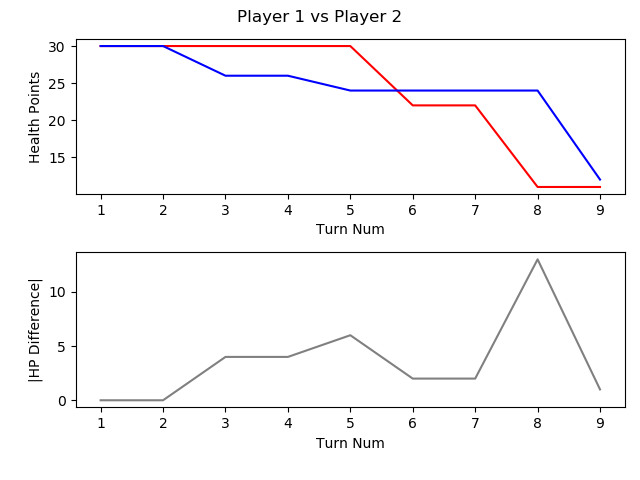

Values plotted in this chart, from the file beside it:
, TURN_NO, P1_HEALTH, P2_HEALTH, CURRENT_PLAYER, AMOUNTHEALEDTHISTURN, NUMATTACKSTHISTURN, NUMCARDSDRAWNTHISTURN, NUMCARDSPLAYEDTHISTURN, NUMCARDSTODRAW, NUMELEMENTALSPLAYEDLASTTURN, NUMELEMENTALSPLAYEDTHISTURN, NUMFRIENDLYMINIONSTHATATTACKEDTHISTURN, NUMFRIENDLYMINIONSTHATDIEDTHISTURN, NUMMINIONSPLAYEDTHISTURN, NUMMINIONSPLAYERKILLEDTHISTURN, NUMOPTIONSPLAYEDTHISTURN, NUMSECRETSPLAYEDTHISGAME, NUMSPELLSPLAYEDTHISGAME, NUMTIMESHEROPOWERUSEDTHISGAME, REMAININGMANA, TOTALMANASPENTTHISGAME, USEDMANATHISTURN
1, 1, 30, 30, P1 Roffle, 0, 0, 1, 1, 0, 0, 0, 0, 0, 1, 0, 1, 0, 0, 0, 0, 1, 1
2, 2, 30, 30, P2 Viper, 0, 0, 1, 2, 0, 0, 0, 0, 0, 1, 0, 2, 0, 1, 0, 0, 2, 1
3, 3, 30, 26, P1 Roffle, 0, 0, 1, 2, 0, 0, 0, 1, 1, 1, 1, 3, 0, 1, 0, 0, 3, 2
4, 4, 30, 26, P2 Viper, 0, 0, 1, 1, 0, 0, 0, 1, 0, 1, 0, 2, 0, 1, 0, 0, 4, 2
5, 5, 30, 24, P1 Roffle, 0, 0, 1, 0, 0, 0, 0, 1, 0, 0, 0, 1, 0, 1, 0, 3, 3, 0
6, 6, 22, 24, P2 Viper, 0, 0, 1, 2, 0, 0, 0, 2, 1, 1, 2, 4, 0, 2, 0, 0, 7, 3
7, 7, 22, 24, P1 Roffle, 0, 0, 1, 1, 0, 0, 0, 0, 0, 0, 0, 1, 0, 2, 0, 0, 7, 4
8, 8, 11, 24, P2 Viper, 0, 0, 4, 3, 0, 0, 0, 2, 1, 1, 1, 5, 0, 4, 0, 0, 11, 4
9, 9, 11, 12, P1 Roffle, 0, 0, 1, 3, 0, 0, 0, 4, 1, 2, 1, 7, 0, 3, 0, 2, 10, 3
